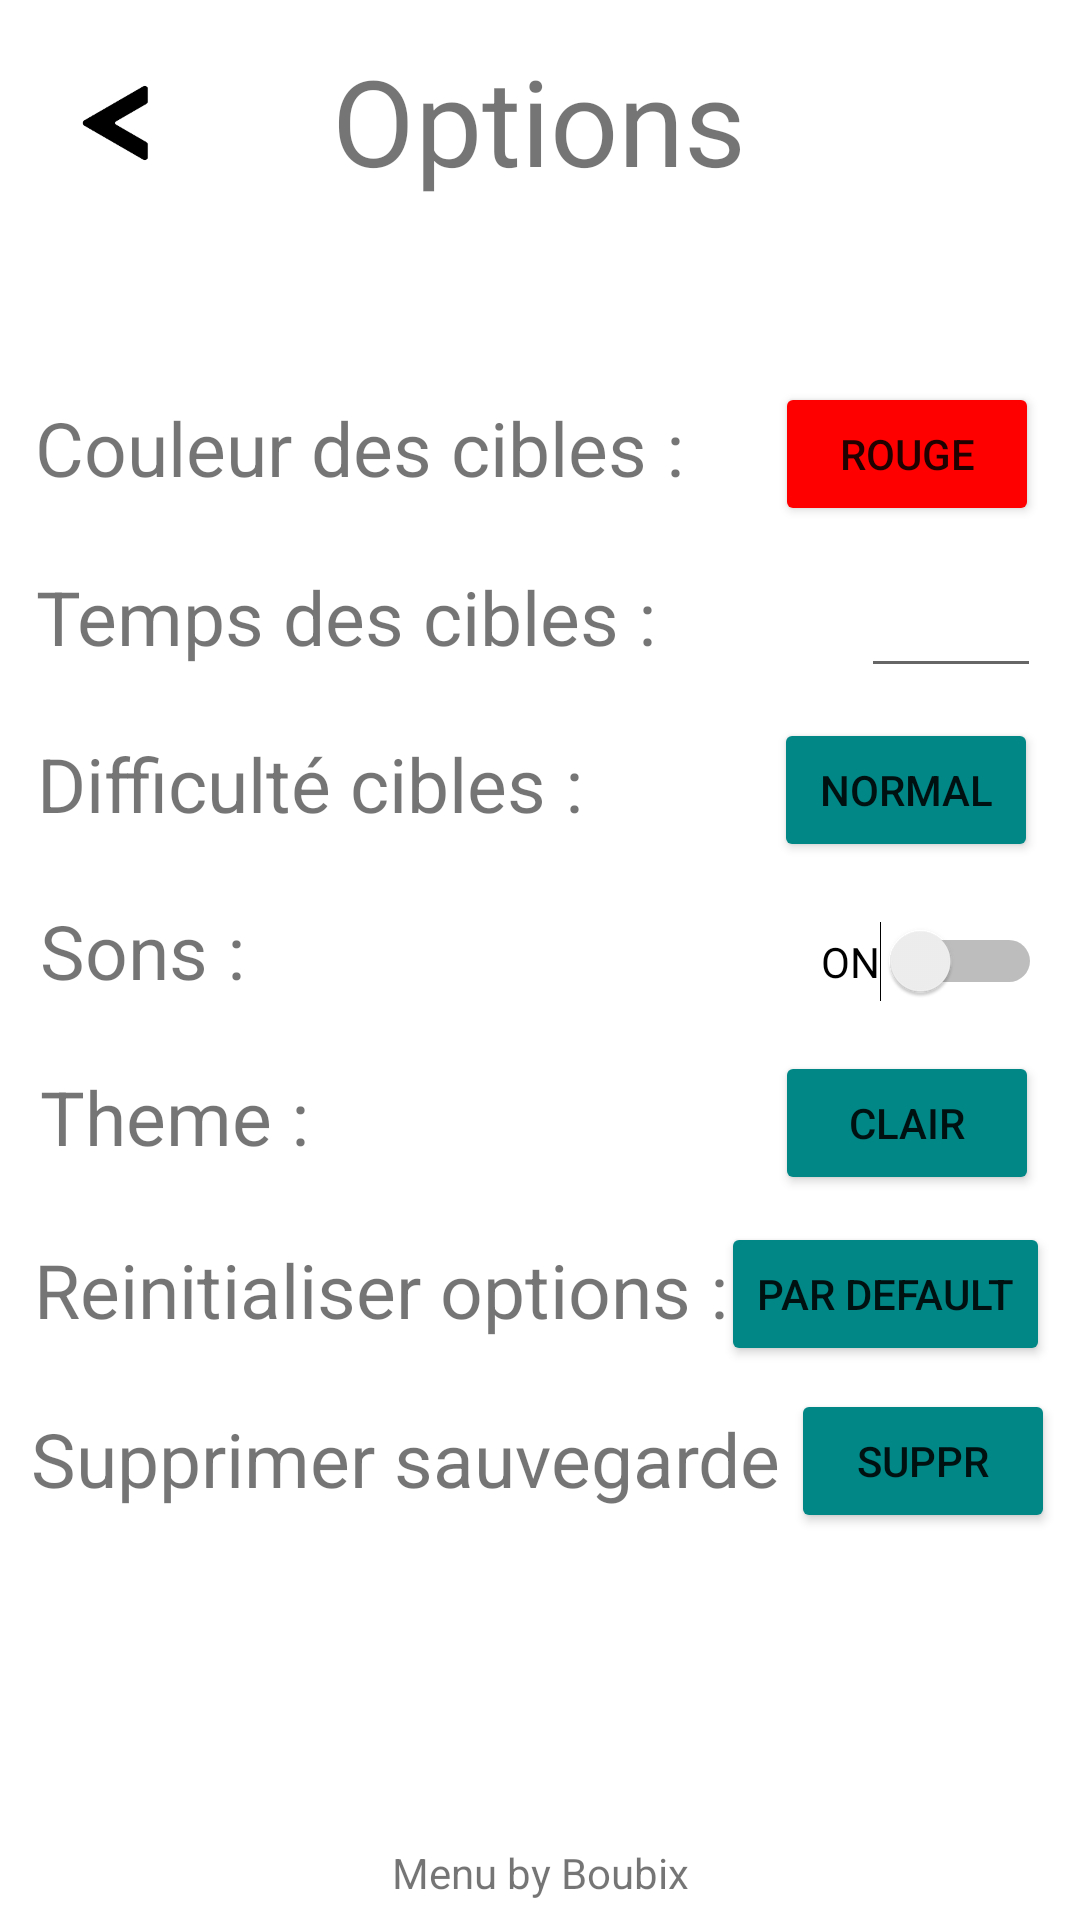

Here is an Android app screen rendered from its layout file. Give the layout XML and the strings, colors and styles it references.
<!-- AndroidManifest.xml: application theme Theme.PremierTest -->
<!-- res/layout/activity_option.xml -->
<?xml version="1.0" encoding="utf-8"?>
<androidx.constraintlayout.widget.ConstraintLayout xmlns:android="http://schemas.android.com/apk/res/android"
    xmlns:app="http://schemas.android.com/apk/res-auto"
    xmlns:tools="http://schemas.android.com/tools"
    android:layout_width="match_parent"
    android:layout_height="match_parent"
    tools:context=".OptionActivity">

    <ImageView
        android:id="@+id/back_button"
        android:layout_width="50dp"
        android:layout_height="50dp"
        app:layout_constraintBottom_toBottomOf="parent"
        app:layout_constraintEnd_toEndOf="parent"
        app:layout_constraintHorizontal_bias="0.044"
        app:layout_constraintStart_toStartOf="parent"
        app:layout_constraintTop_toTopOf="parent"
        app:layout_constraintVertical_bias="0.027"
        app:srcCompat="@drawable/fleche_retour" />

    <TextView
        android:id="@+id/textView2"
        android:layout_width="wrap_content"
        android:layout_height="wrap_content"
        android:text="Couleur des cibles : "
        android:textSize="25dp"
        app:layout_constraintBottom_toBottomOf="parent"
        app:layout_constraintEnd_toEndOf="parent"
        app:layout_constraintHorizontal_bias="0.085"
        app:layout_constraintStart_toStartOf="parent"
        app:layout_constraintTop_toTopOf="parent"
        app:layout_constraintVertical_bias="0.218" />

    <TextView
        android:id="@+id/textView3"
        android:layout_width="wrap_content"
        android:layout_height="wrap_content"
        android:text="Temps des cibles :"
        android:textSize="25dp"
        app:layout_constraintBottom_toBottomOf="parent"
        app:layout_constraintEnd_toEndOf="parent"
        app:layout_constraintHorizontal_bias="0.078"
        app:layout_constraintStart_toStartOf="parent"
        app:layout_constraintTop_toTopOf="parent"
        app:layout_constraintVertical_bias="0.311" />

    <TextView
        android:id="@+id/textView4"
        android:layout_width="wrap_content"
        android:layout_height="wrap_content"
        android:text="Difficulté cibles :"
        android:textSize="25dp"
        app:layout_constraintBottom_toBottomOf="parent"
        app:layout_constraintEnd_toEndOf="parent"
        app:layout_constraintHorizontal_bias="0.07"
        app:layout_constraintStart_toStartOf="parent"
        app:layout_constraintTop_toTopOf="parent"
        app:layout_constraintVertical_bias="0.403" />

    <Switch
        android:id="@+id/switch_sound"
        android:layout_width="wrap_content"
        android:layout_height="wrap_content"
        android:text="ON"
        app:layout_constraintBottom_toBottomOf="parent"
        app:layout_constraintEnd_toEndOf="parent"
        app:layout_constraintHorizontal_bias="0.956"
        app:layout_constraintStart_toStartOf="parent"
        app:layout_constraintTop_toTopOf="parent"
        app:layout_constraintVertical_bias="0.501" />

    <TextView
        android:id="@+id/textView5"
        android:layout_width="wrap_content"
        android:layout_height="wrap_content"
        android:text="Sons :"
        android:textSize="25dp"
        app:layout_constraintBottom_toBottomOf="parent"
        app:layout_constraintEnd_toEndOf="parent"
        app:layout_constraintHorizontal_bias="0.046"
        app:layout_constraintStart_toStartOf="parent"
        app:layout_constraintTop_toTopOf="parent"
        app:layout_constraintVertical_bias="0.495" />

    <TextView
        android:id="@+id/textView6"
        android:layout_width="wrap_content"
        android:layout_height="wrap_content"
        android:text="Theme :"
        android:textSize="25dp"
        app:layout_constraintBottom_toBottomOf="parent"
        app:layout_constraintEnd_toEndOf="parent"
        app:layout_constraintHorizontal_bias="0.049"
        app:layout_constraintStart_toStartOf="parent"
        app:layout_constraintTop_toTopOf="parent"
        app:layout_constraintVertical_bias="0.586" />

    <Button
        android:id="@+id/theme_option"
        android:layout_width="wrap_content"
        android:layout_height="wrap_content"
        android:backgroundTint="@color/teal_700"
        android:text="Clair"
        app:layout_constraintBottom_toBottomOf="parent"
        app:layout_constraintEnd_toEndOf="parent"
        app:layout_constraintHorizontal_bias="0.95"
        app:layout_constraintStart_toStartOf="parent"
        app:layout_constraintTop_toTopOf="parent"
        app:layout_constraintVertical_bias="0.592" />

    <Button
        android:id="@+id/button_color"
        android:layout_width="wrap_content"
        android:layout_height="wrap_content"
        android:backgroundTint="#ffff0000"
        android:text="Rouge"
        app:layout_constraintBottom_toBottomOf="parent"
        app:layout_constraintEnd_toEndOf="parent"
        app:layout_constraintHorizontal_bias="0.95"
        app:layout_constraintStart_toStartOf="parent"
        app:layout_constraintTop_toTopOf="parent"
        app:layout_constraintVertical_bias="0.215" />

    <EditText
        android:id="@+id/edit_cibles_time"
        android:layout_width="60dp"
        android:layout_height="45dp"
        android:ems="10"
        android:inputType="time"
        app:layout_constraintBottom_toBottomOf="parent"
        app:layout_constraintEnd_toEndOf="parent"
        app:layout_constraintHorizontal_bias="0.957"
        app:layout_constraintStart_toStartOf="parent"
        app:layout_constraintTop_toTopOf="parent"
        app:layout_constraintVertical_bias="0.310" />

    <Button
        android:id="@+id/button_cibles_level"
        android:layout_width="wrap_content"
        android:layout_height="wrap_content"
        android:backgroundTint="@color/teal_700"
        android:text="Normal"
        app:layout_constraintBottom_toBottomOf="parent"
        app:layout_constraintEnd_toEndOf="parent"
        app:layout_constraintHorizontal_bias="0.948"
        app:layout_constraintStart_toStartOf="parent"
        app:layout_constraintTop_toTopOf="parent"
        app:layout_constraintVertical_bias="0.404" />

    <TextView
        android:id="@+id/textView8"
        android:layout_width="wrap_content"
        android:layout_height="wrap_content"
        android:text="Menu by Boubix"
        app:layout_constraintBottom_toBottomOf="parent"
        app:layout_constraintEnd_toEndOf="parent"
        app:layout_constraintStart_toStartOf="parent"
        app:layout_constraintTop_toTopOf="parent"
        app:layout_constraintVertical_bias="0.99" />

    <TextView
        android:id="@+id/textView7"
        android:layout_width="wrap_content"
        android:layout_height="wrap_content"
        android:text="Reinitialiser options :"
        android:textSize="25dp"
        app:layout_constraintBottom_toBottomOf="parent"
        app:layout_constraintEnd_toEndOf="parent"
        app:layout_constraintHorizontal_bias="0.089"
        app:layout_constraintStart_toStartOf="parent"
        app:layout_constraintTop_toTopOf="parent"
        app:layout_constraintVertical_bias="0.681" />

    <Button
        android:id="@+id/button_delete_data"
        android:layout_width="wrap_content"
        android:layout_height="wrap_content"
        android:backgroundTint="@color/teal_700"
        android:text="Par Default"
        app:layout_constraintBottom_toBottomOf="parent"
        app:layout_constraintEnd_toEndOf="parent"
        app:layout_constraintHorizontal_bias="0.96"
        app:layout_constraintStart_toStartOf="parent"
        app:layout_constraintTop_toTopOf="parent"
        app:layout_constraintVertical_bias="0.688" />

    <TextView
        android:id="@+id/textView1"
        android:layout_width="wrap_content"
        android:layout_height="wrap_content"
        android:text="Options"
        android:textSize="40dp"
        app:layout_constraintBottom_toBottomOf="parent"
        app:layout_constraintEnd_toEndOf="parent"
        app:layout_constraintHorizontal_bias="0.498"
        app:layout_constraintStart_toStartOf="parent"
        app:layout_constraintTop_toTopOf="parent"
        app:layout_constraintVertical_bias="0.023" />

    <TextView
        android:id="@+id/text_delete_save"
        android:layout_width="wrap_content"
        android:layout_height="wrap_content"
        android:text="Supprimer sauvegarde :"
        android:textSize="25dp"
        app:layout_constraintBottom_toBottomOf="parent"
        app:layout_constraintEnd_toEndOf="parent"
        app:layout_constraintHorizontal_bias="0.107"
        app:layout_constraintStart_toStartOf="parent"
        app:layout_constraintTop_toTopOf="parent"
        app:layout_constraintVertical_bias="0.774" />

    <Button
        android:id="@+id/button_delate_save"
        android:layout_width="wrap_content"
        android:layout_height="wrap_content"
        android:backgroundTint="@color/teal_700"
        android:text="Suppr"
        app:layout_constraintBottom_toBottomOf="parent"
        app:layout_constraintEnd_toEndOf="parent"
        app:layout_constraintHorizontal_bias="0.969"
        app:layout_constraintStart_toStartOf="parent"
        app:layout_constraintTop_toTopOf="parent"
        app:layout_constraintVertical_bias="0.782" />

</androidx.constraintlayout.widget.ConstraintLayout>
<!-- resources referenced by this layout -->
<resources>
  <color name="teal_700">#FF018786</color>
  <!-- drawable fleche_retour: png bitmap (drawable, 2942 bytes) -->
  <style name="Theme.PremierTest" parent="Theme.MaterialComponents.DayNight.NoActionBar">
          
          <item name="colorPrimary">@color/purple_500</item>
          <item name="colorPrimaryVariant">@color/purple_700</item>
          <item name="colorOnPrimary">@color/white</item>
          
          <item name="colorSecondary">@color/teal_200</item>
          <item name="colorSecondaryVariant">@color/teal_700</item>
          <item name="colorOnSecondary">@color/black</item>
          
          <item name="android:statusBarColor" tools:targetApi="l">?attr/colorPrimaryVariant</item>
          
          <item name="android:windowFullscreen">true</item>
      </style>
  <color name="purple_500">#FF6200EE</color>
  <color name="purple_700">#FF3700B3</color>
  <color name="white">#FFFFFFFF</color>
  <color name="teal_200">#FF03DAC5</color>
  <color name="black">#FF000000</color>
</resources>
